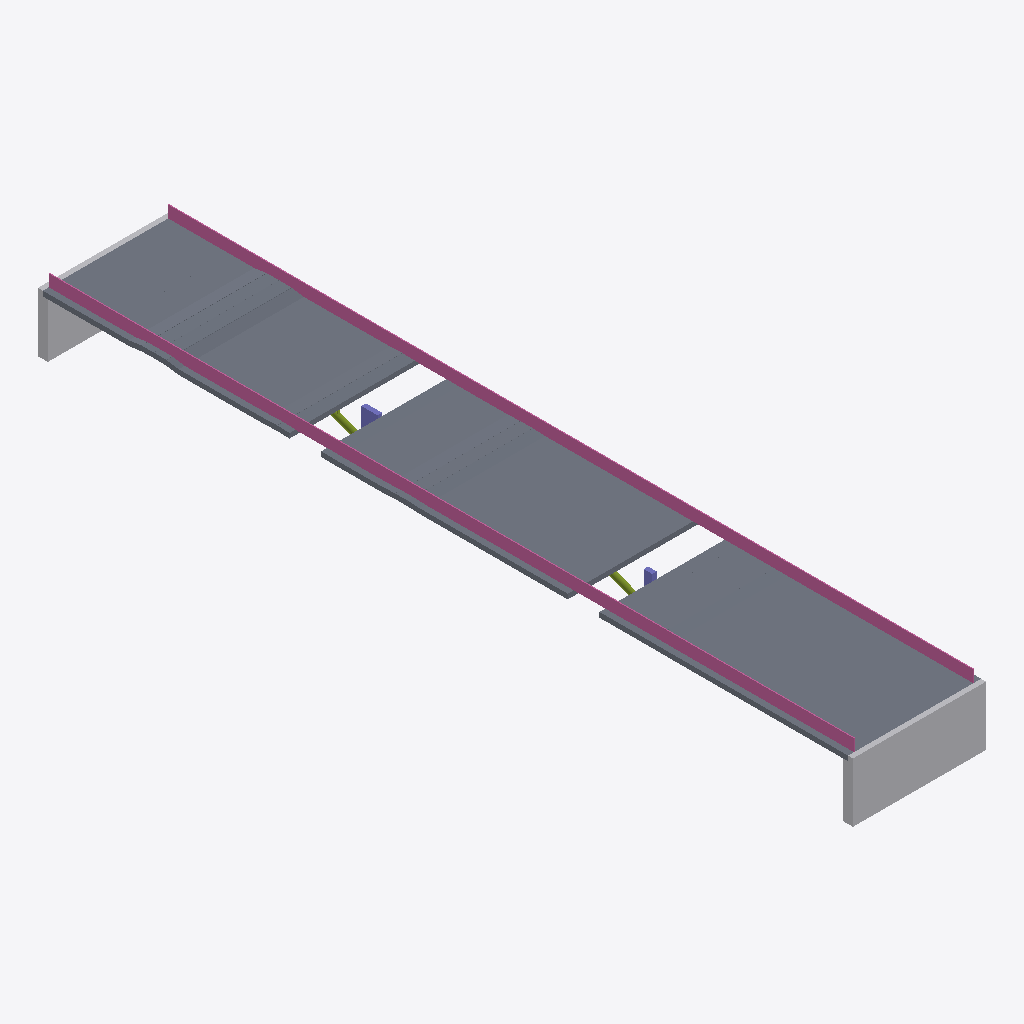
Isometric view of an IFC building model (IFC-SPF (STEP), schema IFC4X3, length unit metre), seen from the south-west, elements coloured by IFC class: 3 slabs (grey), 2 railings (pink), 2 other elements (light grey), 2 columns (violet), 2 members (olive).
Extent 13.4 m × 82.3 m × 7.2 m (x, y, z). Elements (17): 8 IfcMember, 3 IfcSlab, 2 IfcColumn, 2 IfcElementAssembly, 2 IfcRailing.

HEADER;
FILE_DESCRIPTION(('ViewDefinition [ReferenceView]'),'2;1');
FILE_NAME('balta.ifc','2026-11-12T02:21:23',(''),(''),'PuenteGemelo','PuenteGemelo 2.14.0','');
FILE_SCHEMA(('IFC4X3'));
ENDSEC;
DATA;
#11=IFCPROJECT('14Lz8OB6j3TwFbYPXP$2I1',$,'Gemelo digital del puente','Elementos identificados en la nube de puntos por PuenteGemelo 2.14.0',$,$,$,(#9),#6);
#17=IFCSITE('0sBZ6WvmP0o8yWSWWIn6Ar',$,'Sitio',$,$,#16,$,$,.ELEMENT.,$,$,$,$,$);
#479=IFCSLAB('27AggnTx5At9rV7pSEBA76',$,'Tablero vano 3',$,'Tablero',#478,#475,$,.USERDEFINED.);
#324=IFCSLAB('3KP3BO7i59E8nJBj7Mwu9s',$,'Tablero vano 2',$,'Tablero',#323,#320,$,.USERDEFINED.);
#169=IFCSLAB('1NnhxCJbfCjv_dtT7p92HJ',$,'Tablero vano 1',$,'Tablero',#168,#165,$,.USERDEFINED.);
#811=IFCRAILING('1p3gwSZ_56tBk0miD$8eun',$,'Baranda izquierda',$,$,#810,#807,$,.GUARDRAIL.);
#858=IFCRAILING('0ABVsnEZvEBefm3R_b3j$L',$,'Baranda derecha',$,$,#857,#854,$,.GUARDRAIL.);
#501=IFCELEMENTASSEMBLY('3yqwE$LODB3x6Aon1FHD0I',$,'Estribo E1',$,$,#500,#497,$,$,.ABUTMENT.);
#566=IFCELEMENTASSEMBLY('3fta5DtLDAMev25oQpTPDT',$,'Estribo E2',$,$,#565,#562,$,$,.ABUTMENT.);
#543=IFCCOLUMN('3qm53t1vTCY9CgDwk6GXV2',$,'Pilar P2',$,$,#542,#539,$,.PIERSTEM.);
#676=IFCMEMBER('2YeGSDc4H5MPTxoCN_kKrH',$,'Arco A3',$,$,#675,#672,$,.ARCH_SEGMENT.);
#732=IFCMEMBER('2CVDRUOJX0eQy1YhfCLp5Y',$,'Arco A4',$,$,#731,#728,$,.ARCH_SEGMENT.);
#520=IFCCOLUMN('31lipdEA5DVBDwE8vviypg',$,'Pilar P1',$,$,#519,#516,$,.PIERSTEM.);
ENDSEC;
